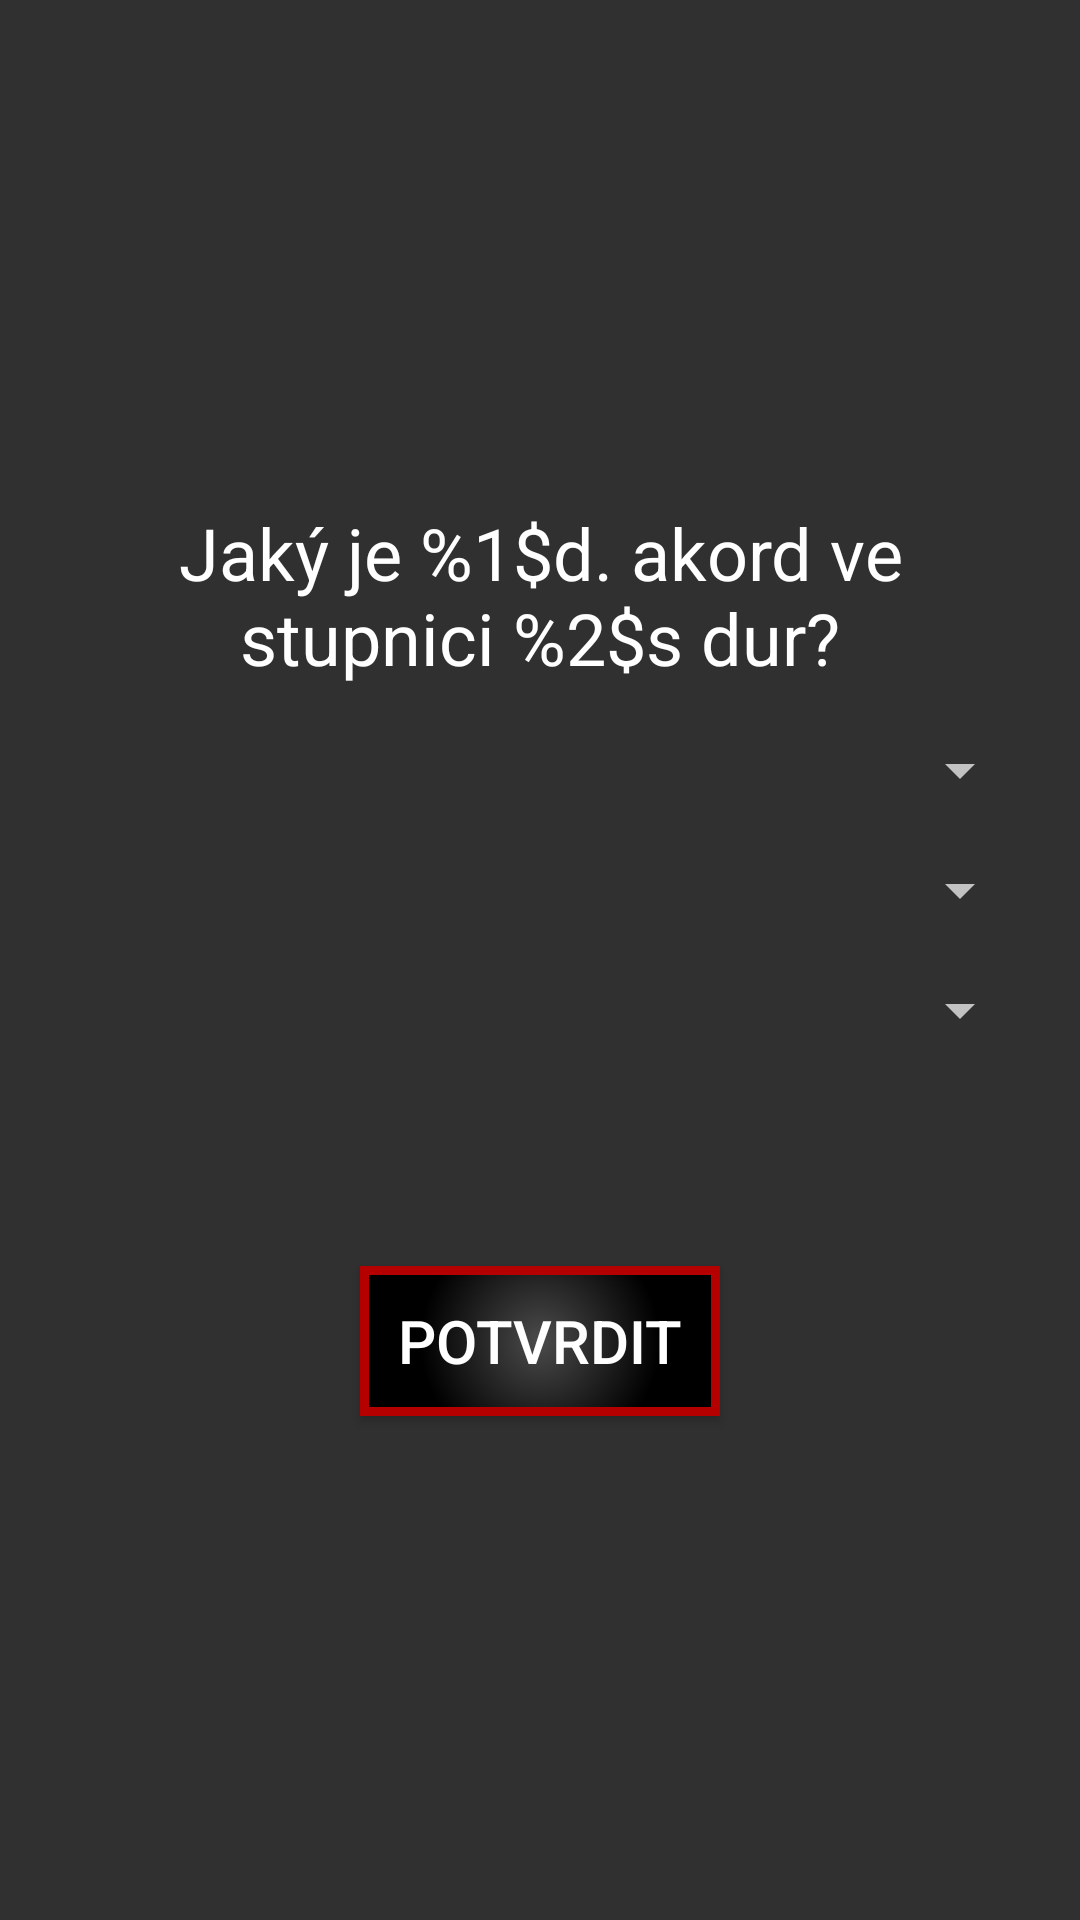

Write the Android layout XML for this screen, with the resource values it uses.
<!-- AndroidManifest.xml: activity theme Theme.ToneMate -->
<!-- res/layout/activity_quiz.xml -->
<?xml version="1.0" encoding="utf-8"?>
<androidx.constraintlayout.widget.ConstraintLayout
    xmlns:android="http://schemas.android.com/apk/res/android"
    xmlns:app="http://schemas.android.com/apk/res-auto"
    android:layout_width="match_parent"
    android:layout_height="match_parent"
    android:padding="16dp">

    <TextView
        android:id="@+id/questionTextView"
        android:layout_width="0dp"
        android:layout_height="wrap_content"
        android:gravity="center"
        android:text="@string/question_text"
        android:textColor="@android:color/white"
        android:textSize="24sp"
        app:layout_constraintEnd_toEndOf="parent"
        app:layout_constraintStart_toStartOf="parent"
        app:layout_constraintTop_toTopOf="@+id/guidelineH1" />

    <Spinner
        android:id="@+id/toneSpinner"
        android:layout_width="0dp"
        android:layout_height="wrap_content"
        android:textSize="18sp"
        android:textColor="@android:color/white"
        app:layout_constraintTop_toBottomOf="@id/questionTextView"
        app:layout_constraintStart_toStartOf="parent"
        app:layout_constraintEnd_toEndOf="parent"
        android:layout_marginTop="16dp"/>

    <Spinner
        android:id="@+id/keySpinner"
        android:layout_width="0dp"
        android:layout_height="wrap_content"
        android:textSize="18sp"
        android:textColor="@android:color/white"
        app:layout_constraintTop_toBottomOf="@id/toneSpinner"
        app:layout_constraintStart_toStartOf="parent"
        app:layout_constraintEnd_toEndOf="parent"
        android:layout_marginTop="16dp"/>

    <Spinner
        android:id="@+id/keySignatureSpinner"
        android:layout_width="0dp"
        android:layout_height="wrap_content"
        android:textSize="18sp"
        android:textColor="@android:color/white"
        app:layout_constraintTop_toBottomOf="@id/keySpinner"
        app:layout_constraintStart_toStartOf="parent"
        app:layout_constraintEnd_toEndOf="parent"
        android:layout_marginTop="16dp"/>

    <Button
        android:id="@+id/submitButton"
        android:layout_width="120dp"
        android:layout_height="50dp"
        android:layout_marginTop="32dp"
        android:background="@drawable/default_btn1"
        android:gravity="center"
        android:text="@string/submit_button_text"
        android:textAlignment="center"
        android:textAllCaps="true"
        android:textColor="@color/white"
        android:textSize="20sp"
        app:layout_constraintBottom_toTopOf="@id/guidelineH2"
        app:layout_constraintEnd_toEndOf="parent"
        app:layout_constraintStart_toStartOf="parent"/>

    <androidx.constraintlayout.widget.Guideline
        android:id="@+id/guidelineH1"
        android:layout_width="wrap_content"
        android:layout_height="wrap_content"
        android:orientation="horizontal"
        app:layout_constraintGuide_percent="0.25" />

    <androidx.constraintlayout.widget.Guideline
        android:id="@+id/guidelineH2"
        android:layout_width="wrap_content"
        android:layout_height="wrap_content"
        android:orientation="horizontal"
        app:layout_constraintGuide_percent="0.75" />














    <ImageButton
        android:id="@+id/rotateScreenButton"
        android:layout_width="30dp"
        android:layout_height="30dp"
        android:background="@android:color/transparent"
        android:onClick="rotateScreen"
        android:src="@drawable/baseline_screen_rotation_24"
        app:layout_constraintEnd_toEndOf="parent"
        app:layout_constraintTop_toTopOf="parent" />

</androidx.constraintlayout.widget.ConstraintLayout>
<!-- resources referenced by this layout -->
<resources>
  <color name="white">#FFFFFF</color>
  <!-- drawable default_btn1 (drawable) -->
  <?xml version="1.0" encoding="utf-8"?>
      <shape
          xmlns:android="http://schemas.android.com/apk/res/android"
          android:shape="rectangle">
          <gradient
              android:startColor="@color/dark_gray"
              android:endColor="@color/black"
              android:type="radial"
              android:gradientRadius="85%"/>
  
          <stroke
              android:width="3dp"
              android:color="@color/dark_red" />
      </shape>
  <string name="correct_answer">Správná odpověď: </string>
  <string name="question_text">Jaký je %1$d. akord ve stupnici %2$s dur?</string>
  <string name="submit_button_text">Potvrdit</string>
  <style name="Theme.ToneMate" parent="Base.Theme.ToneMate" />
  <color name="dark_gray">#4B4B4B</color>
  <color name="black">#000000</color>
  <color name="dark_red">#B50000</color>
  <style name="Base.Theme.ToneMate" parent="Theme.AppCompat.NoActionBar">
          
          <item name="android:navigationBarColor">@android:color/transparent</item>
          <item name="android:statusBarColor">@android:color/transparent</item>
          <item name="android:windowLightStatusBar">?attr/isLightTheme</item>
  
          
          <item name="android:forceDarkAllowed">false</item>
      </style>
</resources>
